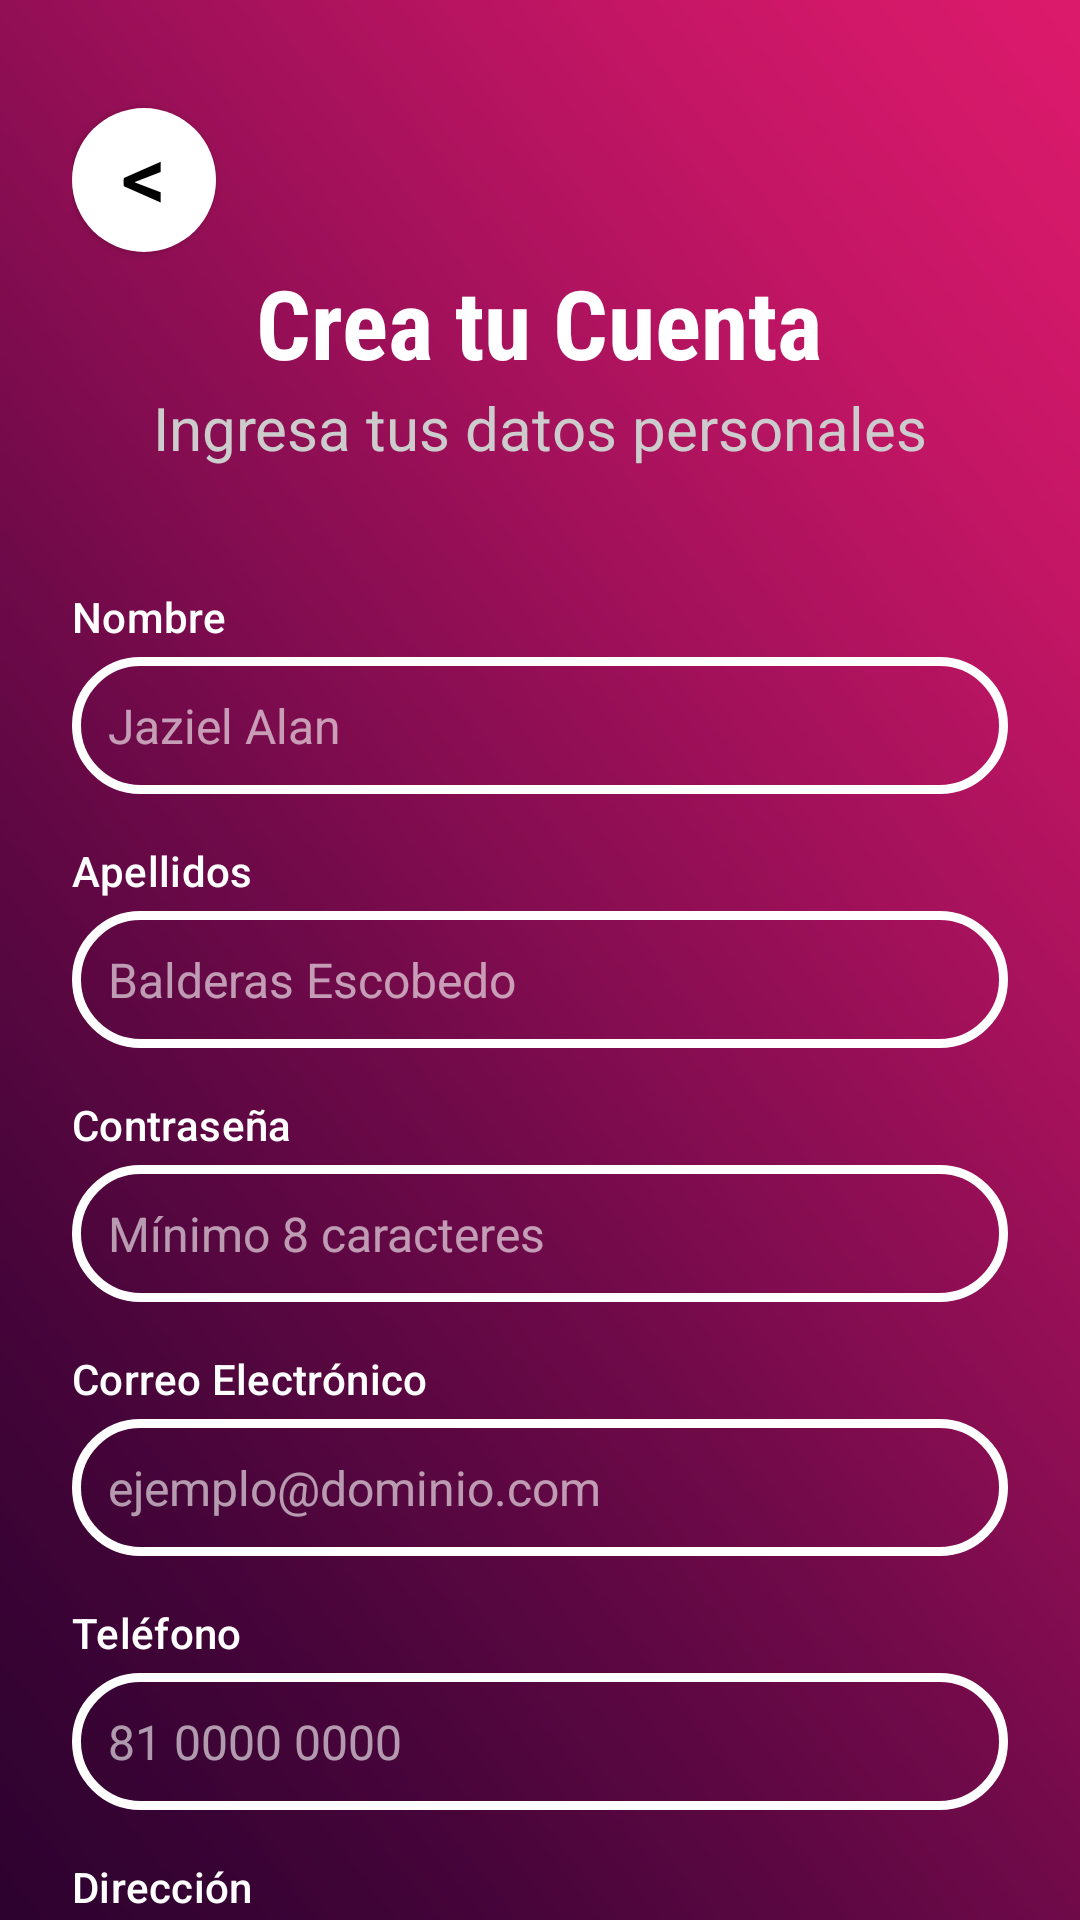

Produce the Android XML layout that renders to this screen, including the resource entries it uses.
<!-- AndroidManifest.xml: application theme Theme.PSM -->
<!-- res/layout/activity_register.xml -->
<?xml version="1.0" encoding="utf-8"?>
<androidx.constraintlayout.widget.ConstraintLayout xmlns:android="http://schemas.android.com/apk/res/android"
    xmlns:app="http://schemas.android.com/apk/res-auto"
    xmlns:tools="http://schemas.android.com/tools"
    android:id="@+id/main"
    android:layout_width="match_parent"
    android:layout_height="match_parent"
    android:background="@drawable/fondo"
    tools:context=".UI.Activity.RegisterActivity">

    <ScrollView
        android:layout_width="match_parent"
        android:layout_height="match_parent"
        app:layout_constraintTop_toTopOf="parent"
        app:layout_constraintBottom_toBottomOf="parent"
        app:layout_constraintStart_toStartOf="parent"
        app:layout_constraintEnd_toEndOf="parent"
        android:scrollbars="none"> <LinearLayout
        android:layout_width="match_parent"
        android:layout_height="wrap_content"
        android:orientation="vertical"
        android:paddingHorizontal="24dp"
        android:paddingTop="16dp"
        android:paddingBottom="40dp">

        <Button
            android:id="@+id/back_buttonLoginReg"
            android:layout_width="48dp"
            android:layout_height="48dp"
            android:layout_gravity="start"
            android:layout_marginTop="20dp"
            android:background="@drawable/back_button"
            android:gravity="center"
            android:includeFontPadding="false"
            android:padding="0dp"
            android:text="@string/Flecha"
            android:textColor="@color/black"
            android:textSize="30sp"
            app:backgroundTint="@color/boton_background" />

        <TextView
            android:layout_width="wrap_content"
            android:layout_height="wrap_content"
            android:layout_marginTop="2dp"
            android:layout_gravity="center_horizontal"
            android:text="Crea tu Cuenta"
            android:textColor="@color/white"
            android:textSize="32sp"
            android:textStyle="bold"
            android:fontFamily="sans-serif-condensed" />

        <TextView
            android:layout_width="wrap_content"
            android:layout_height="wrap_content"
            android:layout_gravity="center_horizontal"
            android:layout_marginBottom="24dp"
            android:text="Ingresa tus datos personales"
            android:textColor="#CCCCCC"
            android:textSize="20sp" />


        <TextView
            android:id="@+id/textName"
            style="@style/TextAppearance.MaterialComponents.Subtitle2"
            android:layout_width="wrap_content"
            android:layout_height="wrap_content"
            android:layout_marginTop="16dp"
            android:text="Nombre"
            android:textColor="@color/white" />

        <EditText
            android:id="@+id/NameBox"
            android:layout_width="match_parent"
            android:layout_height="wrap_content"
            android:layout_marginTop="4dp"
            android:background="@drawable/edittext_diseno"
            android:hint="Jaziel Alan"
            android:inputType="textPersonName|textCapWords"
            android:padding="12dp"
            android:textColorHint="#99FFFFFF"
            android:textSize="16sp"
            android:nextFocusDown="@id/LastNameBox" />

        <TextView
            android:id="@+id/textLastName"
            style="@style/TextAppearance.MaterialComponents.Subtitle2"
            android:layout_width="wrap_content"
            android:layout_height="wrap_content"
            android:layout_marginTop="16dp"
            android:text="Apellidos"
            android:textColor="@color/white" />

        <EditText
            android:id="@+id/LastNameBox"
            android:layout_width="match_parent"
            android:layout_height="wrap_content"
            android:layout_marginTop="4dp"
            android:background="@drawable/edittext_diseno"
            android:hint="Balderas Escobedo"
            android:inputType="textPersonName|textCapWords"
            android:nextFocusDown="@id/PasswordBox"
            android:padding="12dp"
            android:textColorHint="#99FFFFFF"
            android:textSize="16sp" />

        <TextView
            android:id="@+id/textPassword"
            style="@style/TextAppearance.MaterialComponents.Subtitle2"
            android:layout_width="wrap_content"
            android:layout_height="wrap_content"
            android:layout_marginTop="16dp"
            android:text="Contraseña"
            android:textColor="@color/white" />

        <EditText
            android:id="@+id/PasswordBox"
            android:layout_width="match_parent"
            android:layout_height="wrap_content"
            android:layout_marginTop="4dp"
            android:background="@drawable/edittext_diseno"
            android:hint="Mínimo 8 caracteres"
            android:inputType="textPassword"
            android:padding="12dp"
            android:textColorHint="#99FFFFFF"
            android:textSize="16sp"
            android:nextFocusDown="@id/MailBox" />

        <TextView
            android:id="@+id/textMail"
            style="@style/TextAppearance.MaterialComponents.Subtitle2"
            android:layout_width="wrap_content"
            android:layout_height="wrap_content"
            android:layout_marginTop="16dp"
            android:text="Correo Electrónico"
            android:textColor="@color/white" />

        <EditText
            android:id="@+id/MailBox"
            android:layout_width="match_parent"
            android:layout_height="wrap_content"
            android:layout_marginTop="4dp"
            android:background="@drawable/edittext_diseno"
            android:hint="ejemplo@dominio.com"
            android:inputType="textEmailAddress"
            android:padding="12dp"
            android:textColorHint="#99FFFFFF"
            android:textSize="16sp"
            android:nextFocusDown="@id/PhoneBox" />

        <TextView
            android:id="@+id/textPhone"
            style="@style/TextAppearance.MaterialComponents.Subtitle2"
            android:layout_width="wrap_content"
            android:layout_height="wrap_content"
            android:layout_marginTop="16dp"
            android:text="Teléfono"
            android:textColor="@color/white" />

        <EditText
            android:id="@+id/PhoneBox"
            android:layout_width="match_parent"
            android:layout_height="wrap_content"
            android:layout_marginTop="4dp"
            android:background="@drawable/edittext_diseno"
            android:hint="81 0000 0000"
            android:inputType="phone"
            android:padding="12dp"
            android:textColorHint="#99FFFFFF"
            android:textSize="16sp"
            android:nextFocusDown="@id/AddressBox" />

        <TextView
            android:id="@+id/textDireccion"
            style="@style/TextAppearance.MaterialComponents.Subtitle2"
            android:layout_width="wrap_content"
            android:layout_height="wrap_content"
            android:layout_marginTop="16dp"
            android:text="Dirección"
            android:textColor="@color/white" />

        <EditText
            android:id="@+id/AddressBox"
            android:layout_width="match_parent"
            android:layout_height="wrap_content"
            android:layout_marginTop="4dp"
            android:background="@drawable/edittext_diseno"
            android:hint="Calle, número, colonia"
            android:inputType="textPostalAddress"
            android:padding="12dp"
            android:textColorHint="#99FFFFFF"
            android:textSize="16sp"
            android:nextFocusDown="@id/NickNameBox" />

        <TextView
            android:id="@+id/textNickName"
            style="@style/TextAppearance.MaterialComponents.Subtitle2"
            android:layout_width="wrap_content"
            android:layout_height="wrap_content"
            android:layout_marginTop="16dp"
            android:text="Alias (Nombre de Usuario)"
            android:textColor="@color/white" />

        <EditText
            android:id="@+id/NickNameBox"
            android:layout_width="match_parent"
            android:layout_height="wrap_content"
            android:layout_marginTop="4dp"
            android:background="@drawable/edittext_diseno"
            android:hint="Jazz07"
            android:inputType="text"
            android:padding="12dp"
            android:textColorHint="#99FFFFFF"
            android:textSize="16sp"
            android:imeOptions="actionDone" />


        <de.hdodenhof.circleimageview.CircleImageView
            android:id="@+id/profileImage"
            android:layout_width="120dp"
            android:layout_height="120dp"
            android:layout_gravity="center"
            android:layout_marginTop="20dp"
            android:src="@drawable/picture"
            app:civ_border_width="2dp"
            android:clickable="true"
            android:focusable="true" />


        <Button
            android:id="@+id/register_button"
            android:layout_width="match_parent"
            android:layout_height="wrap_content"
            android:layout_marginTop="32dp"
            android:paddingVertical="14dp"
            android:text="REGISTRARME"
            android:textSize="18sp"
            android:textStyle="bold"
            app:backgroundTint="@color/boton_background"
            android:textColor="@color/black" />

    </LinearLayout>
    </ScrollView>
</androidx.constraintlayout.widget.ConstraintLayout>
<!-- resources referenced by this layout -->
<resources>
  <!-- drawable back_button (drawable) -->
  <?xml version="1.0" encoding="utf-8"?>
  <shape xmlns:android="http://schemas.android.com/apk/res/android"
      android:shape="rectangle">
      <solid android:color="@color/boton_background" />
      <corners android:radius="400dp" />
  </shape>
  <!-- drawable edittext_diseno (drawable) -->
  <?xml version="1.0" encoding="utf-8"?>
  <shape xmlns:android="http://schemas.android.com/apk/res/android" android:shape="rectangle">
      <solid android:color="@color/transparent"/>
      <corners android:radius="150dp"/>
      <stroke
          android:width="3dp"
          android:color="#FFFFFF"/>
  </shape>
  <!-- drawable fondo: png bitmap (drawable, 61285 bytes) -->
  <string name="Flecha">&lt;</string>
  <style name="Theme.PSM" parent="Base.Theme.PSM" />
  <style name="Base.Theme.PSM" parent="Theme.Material3.DayNight.NoActionBar">
  
          <item name="android:windowAnimationStyle">@style/NoTransitionAnimation</item>
  
          <item name="android:windowIsTranslucent">false</item>
          <item name="android:windowDisablePreview">true</item>
      </style>
  <style name="NoTransitionAnimation">
          <item name="android:activityOpenEnterAnimation">@anim/layprincipal</item>
          <item name="android:activityOpenExitAnimation">@anim/layprincipal</item>
          <item name="android:activityCloseEnterAnimation">@anim/layprincipal</item>
          <item name="android:activityCloseExitAnimation">@anim/layprincipal</item>
      </style>
  <!-- not gathered from this repository: default colours our renderer supplied (Android Studio template values) -->
  <color name="black">#FF000000</color>
  <color name="white">#FFFFFFFF</color>
</resources>
